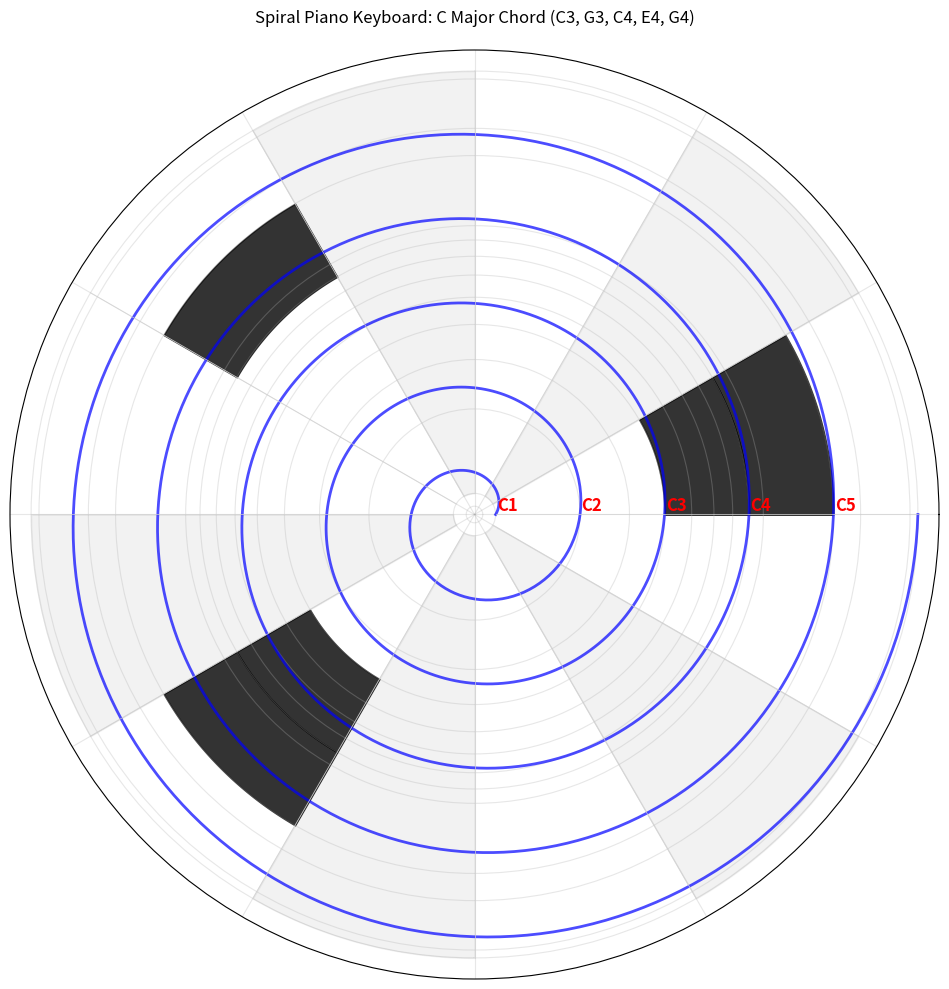

This chart was generated by the following Python code:
import numpy as np
import matplotlib.pyplot as plt

# Set up polar plot with logarithmic radial scale
fig = plt.figure(figsize=(10, 10))
ax = plt.subplot(111, polar=True)

# Spiral parameters
n_rotations = 5  # 增加圈数到5圈，模拟更多八度
b = np.log(2) / (2 * np.pi)  # Growth rate for doubling each rotation (e^(bθ))
theta = np.linspace(0, 2 * np.pi * n_rotations, 1000)
r = np.exp(b * theta)  # Logarithmic spiral r = e^(bθ)

# Create logarithmic radial scale
ax.set_rscale('log')
ax.set_rticks([2**n for n in range(n_rotations + 1)])
ax.set_yticklabels([]) # 移除所有径向刻度标签

# Plot the logarithmic spiral (blue)
ax.plot(theta, r, 'b-', linewidth=2, alpha=0.7)

# Create 12 divisions (每个音程30°，一个八度12个半音)
angles = np.linspace(0, 2 * np.pi, 13)  # 13 points for 12 divisions

# Draw dividing lines (light gray)
for angle in angles[:-1]:
    ax.plot([angle, angle], [1, 2**n_rotations], color='lightgray', linestyle='-', linewidth=0.5)

# --- 恢复并应用“黑键”填充 (浅灰色) ---
# 对应钢琴的黑键位置：#C, #D, #F, #G, #A
# 0-C, 1-#C, 2-D, 3-#D, 4-E, 5-F, 6-#F, 7-G, 8-#G, 9-A, 10-#A, 11-B
# 所以填充扇区对应索引 1, 3, 6, 8, 10
sectors_to_fill_gray = [1, 3, 6, 8, 10]

# 填充指定扇区 (浅灰色)
for i in sectors_to_fill_gray:
    sector_theta = np.linspace(angles[i], angles[i+1], 100)
    # 径向从 1 到 2^n_rotations 填充，覆盖所有八度
    ax.fill_between(sector_theta, 1, 2**n_rotations, color='gray', alpha=0.1) # 颜色更浅，更像背景

# --- 定义 C 大调和弦的音，并计算其对应的扇区 ---
# 和弦音的八度 (C1=0, C2=1, C3=2, C4=3, C5=4) 和半音偏移 (C=0, #C=1, ..., B=11)
cmaj_chord_notes = [
    {'octave': 2, 'semitone_offset': 0},  # C3
    {'octave': 2, 'semitone_offset': 7},  # G3
    {'octave': 3, 'semitone_offset': 0},  # C4
    {'octave': 3, 'semitone_offset': 4},  # E4
    {'octave': 3, 'semitone_offset': 7}   # G4
]

# 填充和弦音的扇区 (深黑色)
for note in cmaj_chord_notes:
    octave = note['octave']
    semitone = note['semitone_offset']

    # 计算该音符对应的角度范围
    # semitone / 12 * 2 * pi 得到这个半音的起始角度
    # (semitone + 1) / 12 * 2 * pi 得到这个半音的结束角度
    sector_start_angle = angles[semitone]
    sector_end_angle = angles[semitone + 1]

    # 生成用于填充的更细致的角度点
    fill_theta = np.linspace(sector_start_angle, sector_end_angle, 100)

    # 这里的关键是确定径向填充的范围。
    # 填充只发生在当前八度的径向范围内。
    # 当前八度的起始径向值是 2^octave
    # 当前八度的结束径向值（即下一个八度的起始）是 2^(octave + 1)
    r_fill_min = 2**octave
    r_fill_max = 2**(octave + 1)

    # 使用 fill_between 填充，现在它的径向范围被精确限定在当前八度内
    ax.fill_between(fill_theta, r_fill_min, r_fill_max, color='black', alpha=0.8)

# 配置绘图外观
ax.set_xticks(angles[:-1])
ax.set_xticklabels([]) # 去掉角度刻度标签（度数）
ax.grid(True, which='both', alpha=0.3)
ax.set_title("Spiral Piano Keyboard: C Major Chord (C3, G3, C4, E4, G4)", pad=20)

# --- 标记 C 键 ---
# 找出 C 键的中心角度 (0 或 2*pi 的位置)
c_angle = 0 # 对应 C 键的径向位置

# 标记 C1, C2, C3, C4, C5
c_labels = ['C1', 'C2', 'C3', 'C4', 'C5']
for i in range(n_rotations): # 循环 n_rotations 次，因为 C 键在每圈都有
    # 计算 C 键的径向位置 (2^i)
    current_r = 2**i
    # 放置 C 键的标签
    ax.text(c_angle, current_r * 1.1, c_labels[i],
            horizontalalignment='center', verticalalignment='bottom',
            color='red', fontsize=12, weight='bold')

plt.tight_layout()
plt.show()